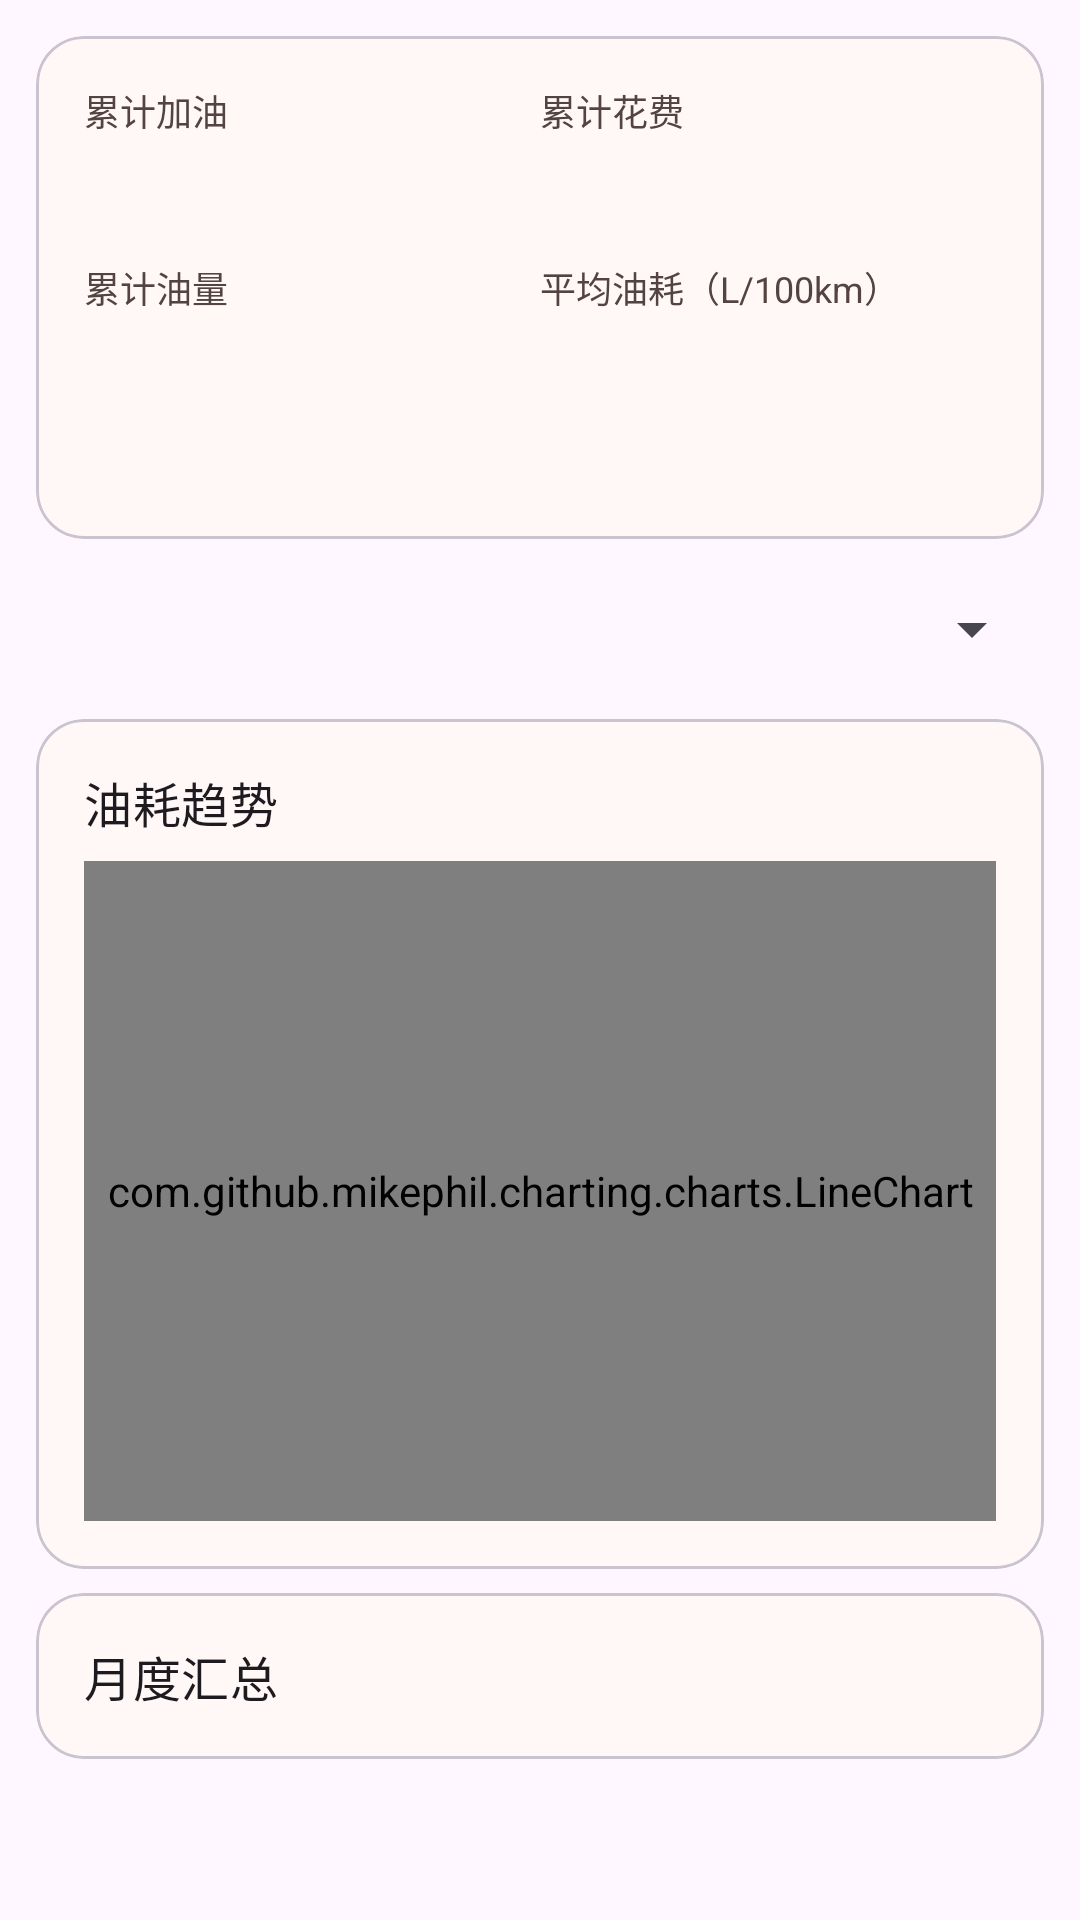

Android layout source for this screen:
<!-- AndroidManifest.xml: application theme Theme.CarCheer -->
<!-- res/layout/fragment_stats.xml -->
<?xml version="1.0" encoding="utf-8"?>
<androidx.core.widget.NestedScrollView
    xmlns:android="http://schemas.android.com/apk/res/android"
    xmlns:app="http://schemas.android.com/apk/res-auto"
    android:layout_width="match_parent"
    android:layout_height="match_parent"
    android:fillViewport="true">

    <LinearLayout
        android:layout_width="match_parent"
        android:layout_height="wrap_content"
        android:orientation="vertical"
        android:padding="12dp">

        <TextView
            android:id="@+id/tv_empty_stats"
            android:layout_width="wrap_content"
            android:layout_height="wrap_content"
            android:layout_gravity="center"
            android:layout_marginTop="80dp"
            android:gravity="center"
            android:lineSpacingExtra="6dp"
            android:text="@string/empty_records_no_vehicle"
            android:textColor="?attr/colorOnSurfaceVariant"
            android:textSize="16sp"
            android:visibility="gone" />

        
        <com.google.android.material.card.MaterialCardView
            android:id="@+id/card_overview"
            android:layout_width="match_parent"
            android:layout_height="wrap_content"
            app:cardCornerRadius="16dp"
            app:cardElevation="0dp"
            app:strokeWidth="1dp">

            <LinearLayout
                android:layout_width="match_parent"
                android:layout_height="wrap_content"
                android:orientation="vertical"
                android:padding="16dp">

                <LinearLayout
                    android:layout_width="match_parent"
                    android:layout_height="wrap_content"
                    android:baselineAligned="false"
                    android:orientation="horizontal">

                    <LinearLayout
                        android:layout_width="0dp"
                        android:layout_height="wrap_content"
                        android:layout_weight="1"
                        android:orientation="vertical">

                        <TextView
                            android:layout_width="wrap_content"
                            android:layout_height="wrap_content"
                            android:text="@string/stats_total_count"
                            android:textColor="?attr/colorOnSurfaceVariant"
                            android:textSize="12sp" />

                        <TextView
                            android:id="@+id/tv_total_count"
                            android:layout_width="wrap_content"
                            android:layout_height="wrap_content"
                            android:textAppearance="?attr/textAppearanceTitleLarge" />
                    </LinearLayout>

                    <LinearLayout
                        android:layout_width="0dp"
                        android:layout_height="wrap_content"
                        android:layout_weight="1"
                        android:orientation="vertical">

                        <TextView
                            android:layout_width="wrap_content"
                            android:layout_height="wrap_content"
                            android:text="@string/stats_total_amount"
                            android:textColor="?attr/colorOnSurfaceVariant"
                            android:textSize="12sp" />

                        <TextView
                            android:id="@+id/tv_total_amount"
                            android:layout_width="wrap_content"
                            android:layout_height="wrap_content"
                            android:textAppearance="?attr/textAppearanceTitleLarge" />
                    </LinearLayout>
                </LinearLayout>

                <LinearLayout
                    android:layout_width="match_parent"
                    android:layout_height="wrap_content"
                    android:layout_marginTop="12dp"
                    android:baselineAligned="false"
                    android:orientation="horizontal">

                    <LinearLayout
                        android:layout_width="0dp"
                        android:layout_height="wrap_content"
                        android:layout_weight="1"
                        android:orientation="vertical">

                        <TextView
                            android:layout_width="wrap_content"
                            android:layout_height="wrap_content"
                            android:text="@string/stats_total_volume"
                            android:textColor="?attr/colorOnSurfaceVariant"
                            android:textSize="12sp" />

                        <TextView
                            android:id="@+id/tv_total_volume"
                            android:layout_width="wrap_content"
                            android:layout_height="wrap_content"
                            android:textAppearance="?attr/textAppearanceTitleLarge" />
                    </LinearLayout>

                    <LinearLayout
                        android:layout_width="0dp"
                        android:layout_height="wrap_content"
                        android:layout_weight="1"
                        android:orientation="vertical">

                        <TextView
                            android:layout_width="wrap_content"
                            android:layout_height="wrap_content"
                            android:text="@string/stats_avg_consumption"
                            android:textColor="?attr/colorOnSurfaceVariant"
                            android:textSize="12sp" />

                        <TextView
                            android:id="@+id/tv_avg_consumption"
                            android:layout_width="wrap_content"
                            android:layout_height="wrap_content"
                            android:textAppearance="?attr/textAppearanceTitleLarge" />
                    </LinearLayout>
                </LinearLayout>

                <TextView
                    android:id="@+id/tv_price_change"
                    android:layout_width="wrap_content"
                    android:layout_height="wrap_content"
                    android:layout_marginTop="12dp"
                    android:textColor="?attr/colorOnSurfaceVariant"
                    android:textSize="13sp" />
            </LinearLayout>
        </com.google.android.material.card.MaterialCardView>

        
        <Spinner
            android:id="@+id/spinner_range"
            android:layout_width="match_parent"
            android:layout_height="44dp"
            android:layout_marginTop="8dp" />

        
        <com.google.android.material.card.MaterialCardView
            android:id="@+id/card_trend"
            android:layout_width="match_parent"
            android:layout_height="wrap_content"
            android:layout_marginTop="8dp"
            app:cardCornerRadius="16dp"
            app:cardElevation="0dp"
            app:strokeWidth="1dp">

            <LinearLayout
                android:layout_width="match_parent"
                android:layout_height="wrap_content"
                android:orientation="vertical"
                android:padding="16dp">

                <TextView
                    android:layout_width="wrap_content"
                    android:layout_height="wrap_content"
                    android:text="@string/stats_trend_title"
                    android:textAppearance="?attr/textAppearanceTitleMedium" />

                <com.github.mikephil.charting.charts.LineChart
                    android:id="@+id/line_chart"
                    android:layout_width="match_parent"
                    android:layout_height="220dp"
                    android:layout_marginTop="8dp" />

                <TextView
                    android:id="@+id/tv_trend_empty"
                    android:layout_width="wrap_content"
                    android:layout_height="wrap_content"
                    android:layout_gravity="center"
                    android:padding="24dp"
                    android:text="@string/stats_trend_empty"
                    android:textColor="?attr/colorOnSurfaceVariant"
                    android:textSize="13sp"
                    android:visibility="gone" />
            </LinearLayout>
        </com.google.android.material.card.MaterialCardView>

        
        <com.google.android.material.card.MaterialCardView
            android:id="@+id/card_monthly"
            android:layout_width="match_parent"
            android:layout_height="wrap_content"
            android:layout_marginTop="8dp"
            android:layout_marginBottom="16dp"
            app:cardCornerRadius="16dp"
            app:cardElevation="0dp"
            app:strokeWidth="1dp">

            <LinearLayout
                android:layout_width="match_parent"
                android:layout_height="wrap_content"
                android:orientation="vertical"
                android:padding="16dp">

                <TextView
                    android:layout_width="wrap_content"
                    android:layout_height="wrap_content"
                    android:text="@string/stats_monthly_title"
                    android:textAppearance="?attr/textAppearanceTitleMedium" />

                <LinearLayout
                    android:id="@+id/monthly_container"
                    android:layout_width="match_parent"
                    android:layout_height="wrap_content"
                    android:orientation="vertical" />
            </LinearLayout>
        </com.google.android.material.card.MaterialCardView>
    </LinearLayout>
</androidx.core.widget.NestedScrollView>
<!-- resources referenced by this layout -->
<resources>
  <string name="empty_records_no_vehicle">请先到“设置 → 车辆管理”中添加车辆</string>
  <string name="stats_avg_consumption">平均油耗（L/100km）</string>
  <string name="stats_monthly_title">月度汇总</string>
  <string name="stats_total_amount">累计花费</string>
  <string name="stats_total_count">累计加油</string>
  <string name="stats_total_volume">累计油量</string>
  <string name="stats_trend_empty">还没有可展示的油耗数据\n多记几次“加满”就能看到趋势啦</string>
  <string name="stats_trend_title">油耗趋势</string>
  <style name="Theme.CarCheer" parent="Theme.Material3.DayNight.NoActionBar">
          <item name="colorPrimary">@color/md_theme_primary</item>
          <item name="colorOnPrimary">@color/md_theme_onPrimary</item>
          <item name="colorPrimaryContainer">@color/md_theme_primaryContainer</item>
          <item name="colorOnPrimaryContainer">@color/md_theme_onPrimaryContainer</item>
          <item name="colorSecondary">@color/md_theme_secondary</item>
          <item name="colorOnSecondary">@color/md_theme_onSecondary</item>
          <item name="colorSecondaryContainer">@color/md_theme_secondaryContainer</item>
          <item name="colorOnSecondaryContainer">@color/md_theme_onSecondaryContainer</item>
          <item name="colorSurface">@color/md_theme_surface</item>
          <item name="colorOnSurface">@color/md_theme_onSurface</item>
          <item name="colorSurfaceVariant">@color/md_theme_surfaceVariant</item>
          <item name="colorOnSurfaceVariant">@color/md_theme_onSurfaceVariant</item>
      </style>
  <color name="md_theme_primary">#B3261E</color>
  <color name="md_theme_onPrimary">#FFFFFF</color>
  <color name="md_theme_primaryContainer">#FFDAD6</color>
  <color name="md_theme_onPrimaryContainer">#410002</color>
  <color name="md_theme_secondary">#775652</color>
  <color name="md_theme_onSecondary">#FFFFFF</color>
  <color name="md_theme_secondaryContainer">#FFDAD5</color>
  <color name="md_theme_onSecondaryContainer">#2C1512</color>
  <color name="md_theme_surface">#FFF8F7</color>
  <color name="md_theme_onSurface">#201A19</color>
  <color name="md_theme_surfaceVariant">#F5DDDA</color>
  <color name="md_theme_onSurfaceVariant">#534341</color>
</resources>
